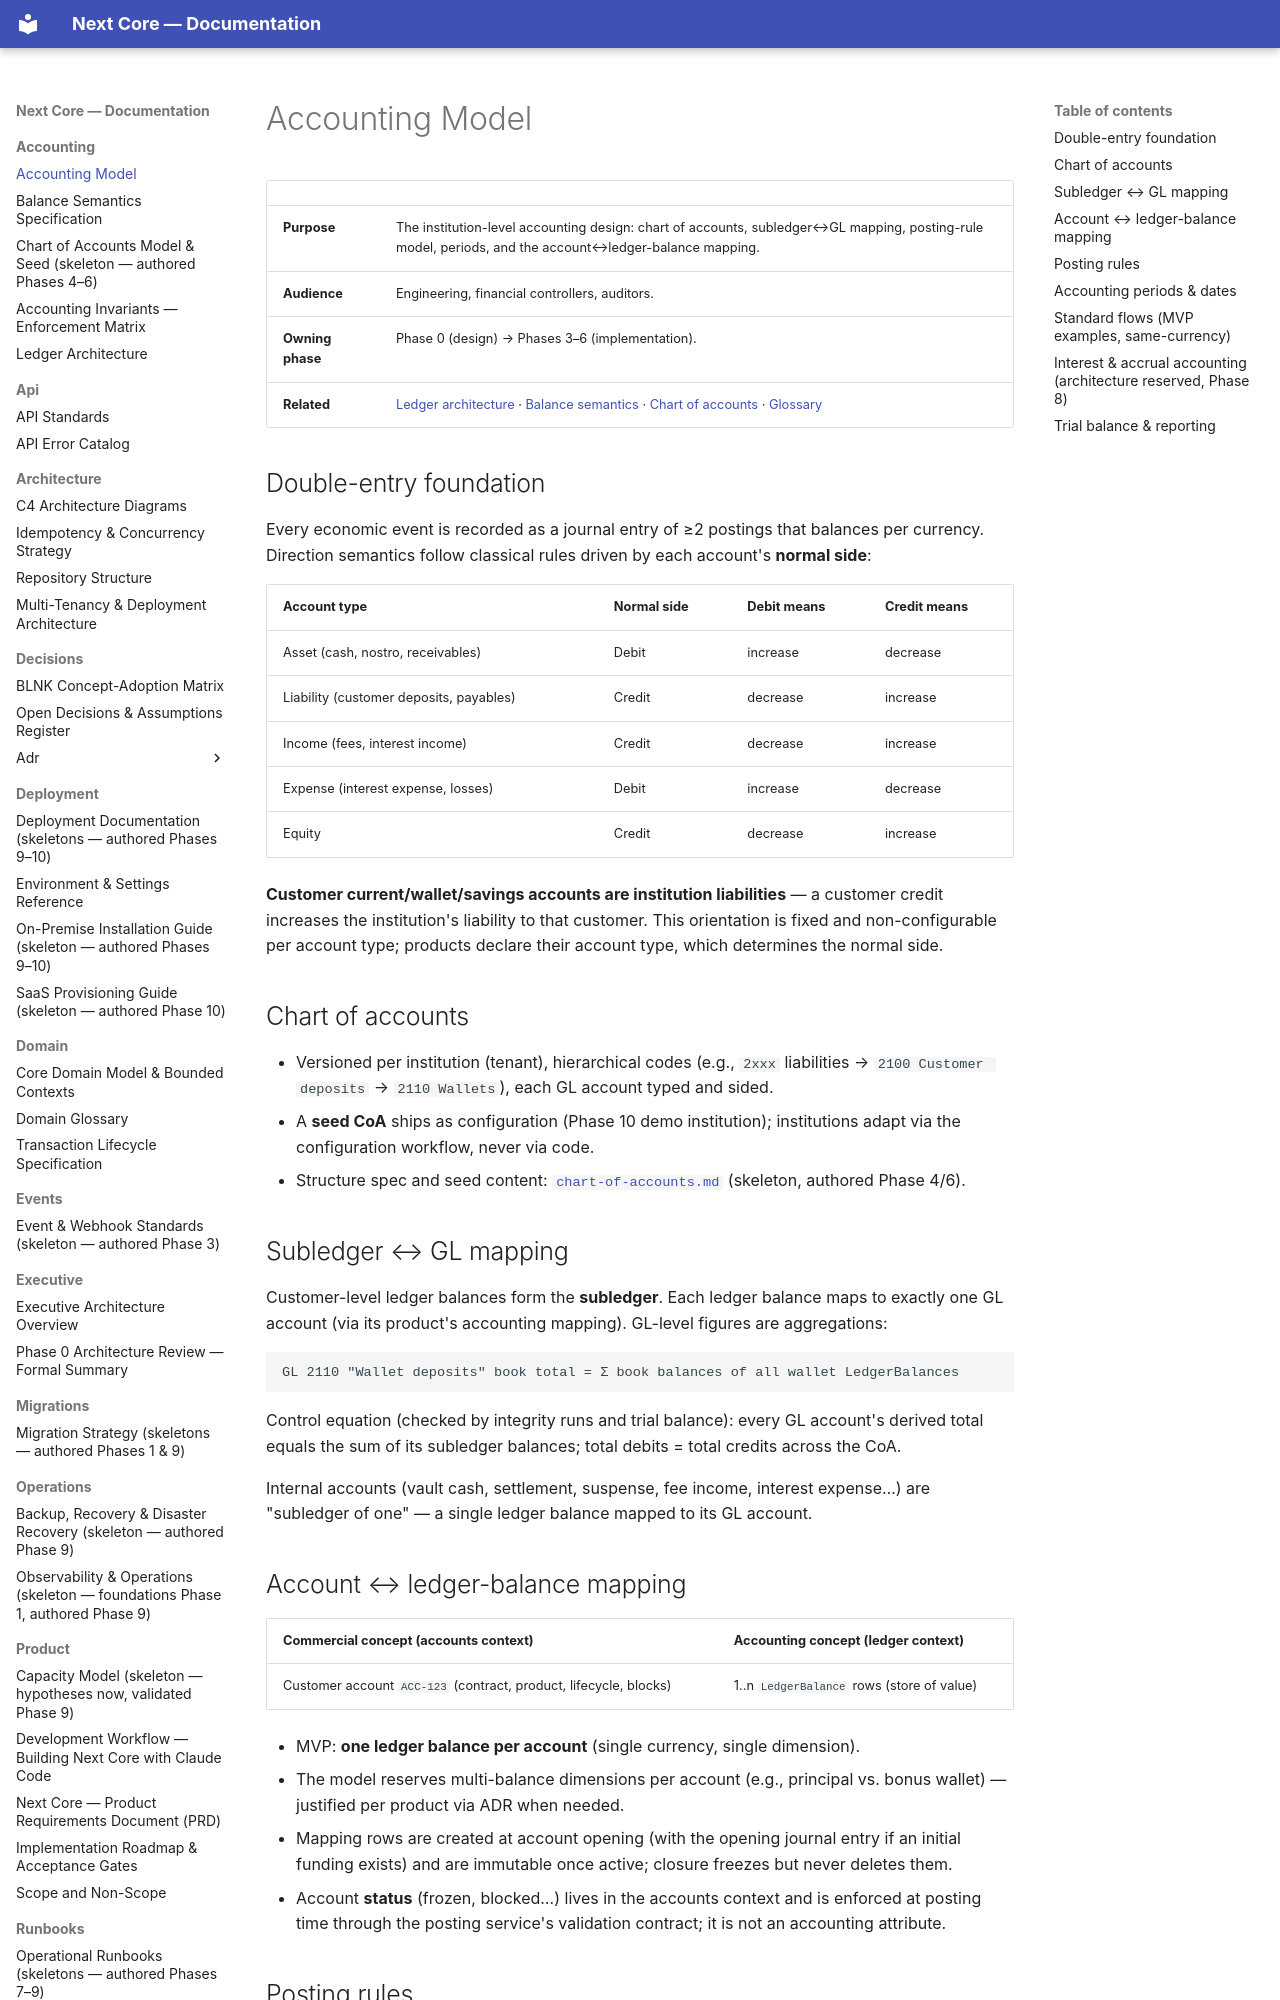

repository: medext/core-cbs · page: accounting/accounting-model/index.html · generator: mkdocs

# Accounting Model

| | |
|---|---|
| **Purpose** | The institution-level accounting design: chart of accounts, subledger↔GL mapping, posting-rule model, periods, and the account↔ledger-balance mapping. |
| **Audience** | Engineering, financial controllers, auditors. |
| **Owning phase** | Phase 0 (design) → Phases 3–6 (implementation). |
| **Related** | [Ledger architecture](ledger-architecture.md) · [Balance semantics](balance-semantics.md) · [Chart of accounts](chart-of-accounts.md) · [Glossary](../domain/glossary.md) |

## Double-entry foundation

Every economic event is recorded as a journal entry of ≥2 postings that balances per
currency. Direction semantics follow classical rules driven by each account's **normal side**:

| Account type | Normal side | Debit means | Credit means |
|---|---|---|---|
| Asset (cash, nostro, receivables) | Debit | increase | decrease |
| Liability (customer deposits, payables) | Credit | decrease | increase |
| Income (fees, interest income) | Credit | decrease | increase |
| Expense (interest expense, losses) | Debit | increase | decrease |
| Equity | Credit | decrease | increase |

**Customer current/wallet/savings accounts are institution liabilities** — a customer credit
increases the institution's liability to that customer. This orientation is fixed and
non-configurable per account type; products declare their account type, which determines the
normal side.

## Chart of accounts

- Versioned per institution (tenant), hierarchical codes (e.g., `2xxx` liabilities →
  `2100 Customer deposits` → `2110 Wallets`), each GL account typed and sided.
- A **seed CoA** ships as configuration (Phase 10 demo institution); institutions adapt via
  the configuration workflow, never via code.
- Structure spec and seed content: [`chart-of-accounts.md`](chart-of-accounts.md) (skeleton,
  authored Phase 4/6).

## Subledger ↔ GL mapping

Customer-level ledger balances form the **subledger**. Each ledger balance maps to exactly
one GL account (via its product's accounting mapping). GL-level figures are aggregations:

```text
GL 2110 "Wallet deposits" book total = Σ book balances of all wallet LedgerBalances
```

Control equation (checked by integrity runs and trial balance): every GL account's derived
total equals the sum of its subledger balances; total debits = total credits across the CoA.

Internal accounts (vault cash, settlement, suspense, fee income, interest expense…) are
"subledger of one" — a single ledger balance mapped to its GL account.

## Account ↔ ledger-balance mapping

| Commercial concept (accounts context) | Accounting concept (ledger context) |
|---|---|
| Customer account `ACC-123` (contract, product, lifecycle, blocks) | 1..n `LedgerBalance` rows (store of value) |

- MVP: **one ledger balance per account** (single currency, single dimension).
- The model reserves multi-balance dimensions per account (e.g., principal vs. bonus wallet)
  — justified per product via ADR when needed.
- Mapping rows are created at account opening (with the opening journal entry if an initial
  funding exists) and are immutable once active; closure freezes but never deletes them.
- Account **status** (frozen, blocked…) lives in the accounts context and is enforced at
  posting time through the posting service's validation contract; it is not an accounting
  attribute.
